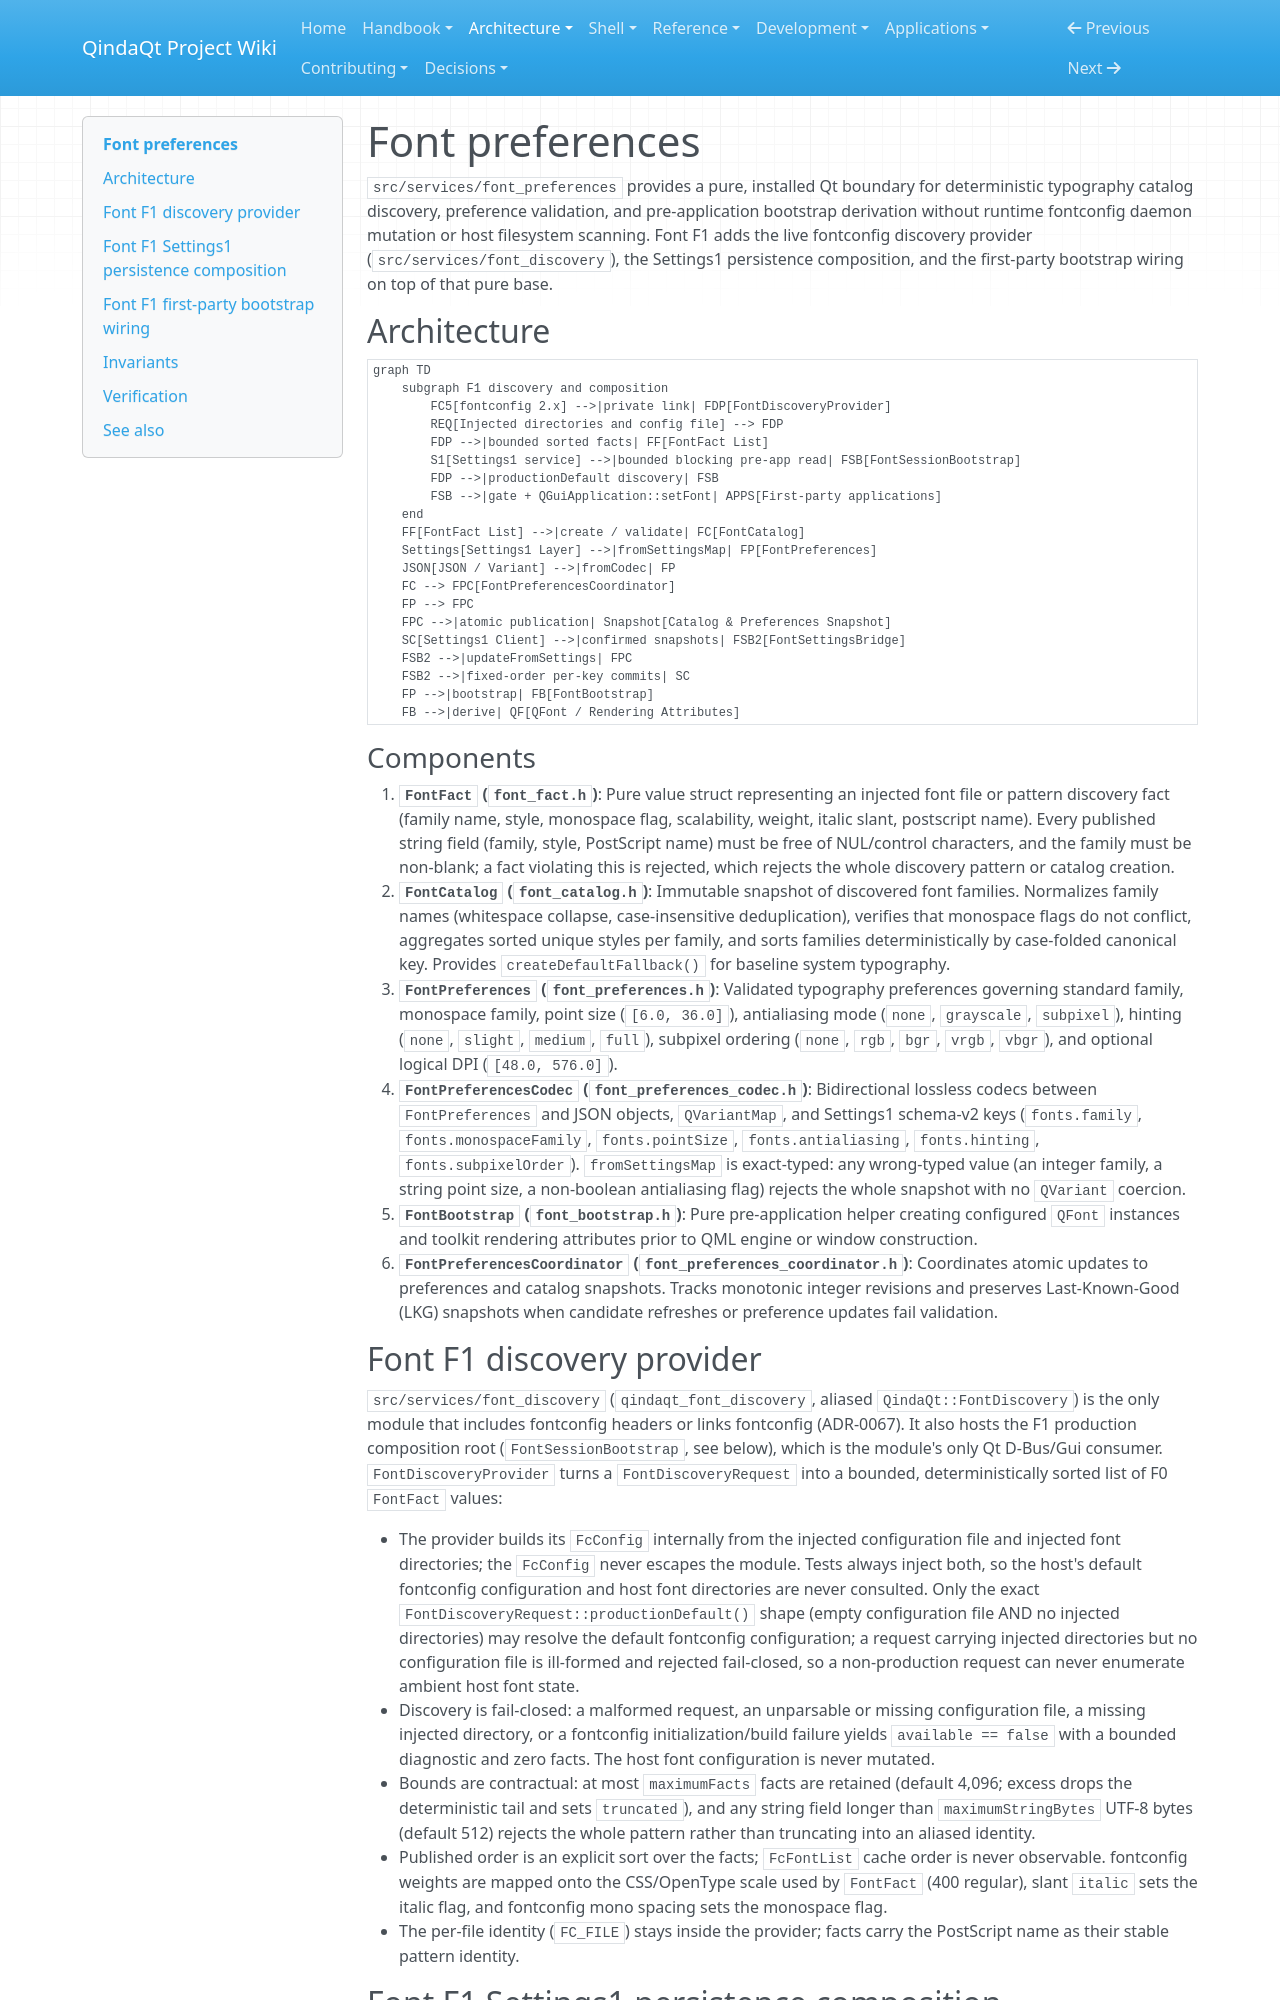

repository: Es00bac/QindaQt · page: architecture/font-preferences.html · generator: mkdocs

# Font preferences

`src/services/font_preferences` provides a pure, installed Qt boundary for
deterministic typography catalog discovery, preference validation, and
pre-application bootstrap derivation without runtime fontconfig daemon mutation
or host filesystem scanning. Font F1 adds the live fontconfig discovery
provider (`src/services/font_discovery`), the Settings1 persistence
composition, and the first-party bootstrap wiring on top of that pure base.

## Architecture

```mermaid
graph TD
    subgraph F1 discovery and composition
        FC5[fontconfig 2.x] -->|private link| FDP[FontDiscoveryProvider]
        REQ[Injected directories and config file] --> FDP
        FDP -->|bounded sorted facts| FF[FontFact List]
        S1[Settings1 service] -->|bounded blocking pre-app read| FSB[FontSessionBootstrap]
        FDP -->|productionDefault discovery| FSB
        FSB -->|gate + QGuiApplication::setFont| APPS[First-party applications]
    end
    FF[FontFact List] -->|create / validate| FC[FontCatalog]
    Settings[Settings1 Layer] -->|fromSettingsMap| FP[FontPreferences]
    JSON[JSON / Variant] -->|fromCodec| FP
    FC --> FPC[FontPreferencesCoordinator]
    FP --> FPC
    FPC -->|atomic publication| Snapshot[Catalog & Preferences Snapshot]
    SC[Settings1 Client] -->|confirmed snapshots| FSB2[FontSettingsBridge]
    FSB2 -->|updateFromSettings| FPC
    FSB2 -->|fixed-order per-key commits| SC
    FP -->|bootstrap| FB[FontBootstrap]
    FB -->|derive| QF[QFont / Rendering Attributes]
```

### Components

1. **`FontFact` (`font_fact.h`)**: Pure value struct representing an injected
   font file or pattern discovery fact (family name, style, monospace flag,
   scalability, weight, italic slant, postscript name). Every published string
   field (family, style, PostScript name) must be free of NUL/control
   characters, and the family must be non-blank; a fact violating this is
   rejected, which rejects the whole discovery pattern or catalog creation.
2. **`FontCatalog` (`font_catalog.h`)**: Immutable snapshot of discovered font
   families. Normalizes family names (whitespace collapse, case-insensitive
   deduplication), verifies that monospace flags do not conflict, aggregates
   sorted unique styles per family, and sorts families deterministically by
   case-folded canonical key. Provides `createDefaultFallback()` for baseline
   system typography.
3. **`FontPreferences` (`font_preferences.h`)**: Validated typography preferences
   governing standard family, monospace family, point size (`[6.0, 36.0]`),
   antialiasing mode (`none`, `grayscale`, `subpixel`), hinting (`none`, `slight`,
   `medium`, `full`), subpixel ordering (`none`, `rgb`, `bgr`, `vrgb`, `vbgr`),
   and optional logical DPI (`[48.0, 576.0]`).
4. **`FontPreferencesCodec` (`font_preferences_codec.h`)**: Bidirectional lossless
   codecs between `FontPreferences` and JSON objects, `QVariantMap`, and
   Settings1 schema-v2 keys (`fonts.family`, `fonts.monospaceFamily`,
   `fonts.pointSize`, `fonts.antialiasing`, `fonts.hinting`, `fonts.subpixelOrder`).
   `fromSettingsMap` is exact-typed: any wrong-typed value (an integer family,
   a string point size, a non-boolean antialiasing flag) rejects the whole
   snapshot with no `QVariant` coercion.
5. **`FontBootstrap` (`font_bootstrap.h`)**: Pure pre-application helper creating
   configured `QFont` instances and toolkit rendering attributes prior to QML
   engine or window construction.
6. **`FontPreferencesCoordinator` (`font_preferences_coordinator.h`)**: Coordinates
   atomic updates to preferences and catalog snapshots. Tracks monotonic integer
   revisions and preserves Last-Known-Good (LKG) snapshots when candidate
   refreshes or preference updates fail validation.

## Font F1 discovery provider

`src/services/font_discovery` (`qindaqt_font_discovery`, aliased
`QindaQt::FontDiscovery`) is the only module that includes fontconfig headers
or links fontconfig (ADR-0067). It also hosts the F1 production composition
root (`FontSessionBootstrap`, see below), which is the module's only Qt
D-Bus/Gui consumer. `FontDiscoveryProvider` turns a
`FontDiscoveryRequest` into a bounded, deterministically sorted list of F0
`FontFact` values:

- The provider builds its `FcConfig` internally from the injected
  configuration file and injected font directories; the `FcConfig` never
  escapes the module. Tests always inject both, so the host's default
  fontconfig configuration and host font directories are never consulted.
  Only the exact `FontDiscoveryRequest::productionDefault()` shape (empty
  configuration file AND no injected directories) may resolve the default
  fontconfig configuration; a request carrying injected directories but no
  configuration file is ill-formed and rejected fail-closed, so a
  non-production request can never enumerate ambient host font state.
- Discovery is fail-closed: a malformed request, an unparsable or missing
  configuration file, a missing injected directory, or a fontconfig
  initialization/build failure yields `available == false` with a bounded
  diagnostic and zero facts. The host font configuration is never mutated.
- Bounds are contractual: at most `maximumFacts` facts are retained (default
  4,096; excess drops the deterministic tail and sets `truncated`), and any
  string field longer than `maximumStringBytes` UTF-8 bytes (default 512)
  rejects the whole pattern rather than truncating into an aliased identity.
- Published order is an explicit sort over the facts; `FcFontList` cache order
  is never observable. fontconfig weights are mapped onto the CSS/OpenType
  scale used by `FontFact` (400 regular), slant `italic` sets the italic flag,
  and fontconfig mono spacing sets the monospace flag.
- The per-file identity (`FC_FILE`) stays inside the provider; facts carry the
  PostScript name as their stable pattern identity.
